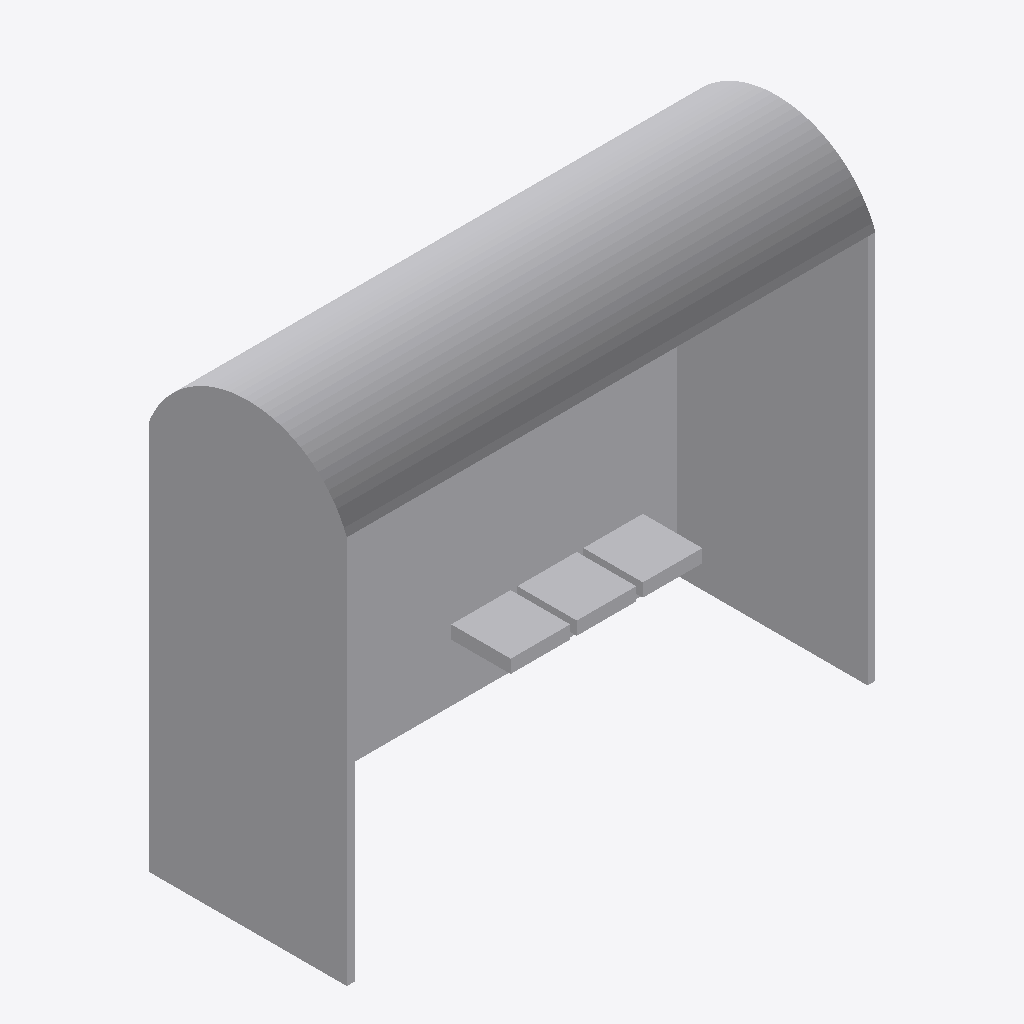
Isometric view of an IFC building model (IFC-SPF (STEP), schema IFC2X3, length unit metre), seen from the south-west, elements coloured by IFC class: 1 other element (light grey).
Extent 4.0 m × 1.5 m × 3.5 m (x, y, z). Storeys (1): Port De Barcelona at 0.00 m. Elements (1): 1 IfcFurnishingElement.

HEADER;
FILE_DESCRIPTION(('ViewDefinition [CoordinationView_V2.0]'),'2;1');
FILE_NAME('','',(''),(''),'','','');
FILE_SCHEMA(('IFC2X3'));
ENDSEC;
DATA;
#105=IFCPROJECT('34UKVHeH5CHvrwyycS_2aZ',$,'Port De Barcelona',$,$,'Port De Barcelona','Port De Barcelona',(#97),#92);
#130=IFCSITE('34UKVHeH5CHvrwyycS_2aX',$,'Default',$,$,#127,$,$,.ELEMENT.,(42,21,31,181945),(-71,-3,-24,-263305),0.0,$,$);
#115=IFCBUILDING('34UKVHeH5CHvrwyycS_2aY',$,'Port De Barcelona',$,$,#32,$,'Port De Barcelona',.ELEMENT.,$,$,$);
#124=IFCBUILDINGSTOREY('34UKVHeH5CHvrwyybZ1_NS',$,'Port De Barcelona',$,'Level:8mm Head',#122,$,'Port De Barcelona',.ELEMENT.,0.0);
#289=IFCFURNISHINGELEMENT('2qCsj_Hs9BixRdQY0pixyM',$,'APBCN-URB-MOB-ParadaAutobus_Cubierta_Curva_Asientos:Tipo1:1008230',$,'APBCN-URB-MOB-ParadaAutobus_Cubierta_Curva_Asientos:Tipo1',#287,#280,'1008230');
ENDSEC;
